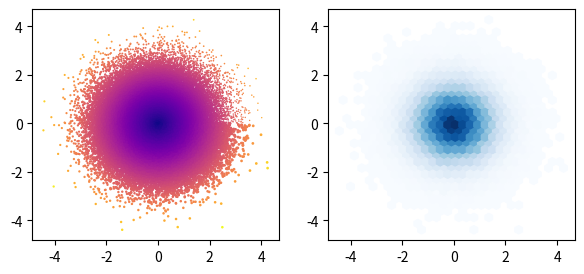

Python code for this plot:
# Scatter of 10^5 points with per-point colours and sizes, rasterized in a PDF, and a hexbin of the same data.
import io
import re
import numpy as np
import matplotlib
matplotlib.use("agg")
import matplotlib.pyplot as plt


def splitmix(seed, n):
    out = np.empty(n, dtype=np.uint64)
    state = np.uint64(seed)
    with np.errstate(over="ignore"):
        for i in range(n):
            state = state + np.uint64(0x9E3779B97F4A7C15)
            z = state
            z = (z ^ (z >> np.uint64(30))) * np.uint64(0xBF58476D1CE4E5B9)
            z = (z ^ (z >> np.uint64(27))) * np.uint64(0x94D049BB133111EB)
            out[i] = z ^ (z >> np.uint64(31))
    return out / np.float64(2 ** 64)


n = 100_000
u = splitmix(7, 2 * n).reshape(2, n)
x = np.sqrt(-2 * np.log(u[0] + 1e-12)) * np.cos(2 * np.pi * u[1])
y = np.sqrt(-2 * np.log(u[0] + 1e-12)) * np.sin(2 * np.pi * u[1])
fig, (a1, a2) = plt.subplots(1, 2, figsize=(7, 3), dpi=60)
sc = a1.scatter(x, y, c=np.hypot(x, y), s=1 + 3 * u[1], cmap="plasma", rasterized=True, linewidths=0)
hb = a2.hexbin(x, y, gridsize=30, cmap="Blues", mincnt=1)
fig.canvas.draw()
print(sc.get_offsets().shape, round(float(sc.get_array().max()), 4), len(sc.get_sizes()))
print(hb.get_array().shape, int(hb.get_array().sum()), int(hb.get_array().max()))
buf = io.BytesIO()
fig.savefig(buf, format="pdf", metadata={"CreationDate": None})
print(len(re.findall(rb"/Subtype /Image", buf.getvalue())), len(buf.getvalue()) < 2_000_000)
fig.savefig("scatter.png")
print([round(v, 3) for v in a1.get_xlim()], [round(v, 3) for v in a2.get_ylim()])
